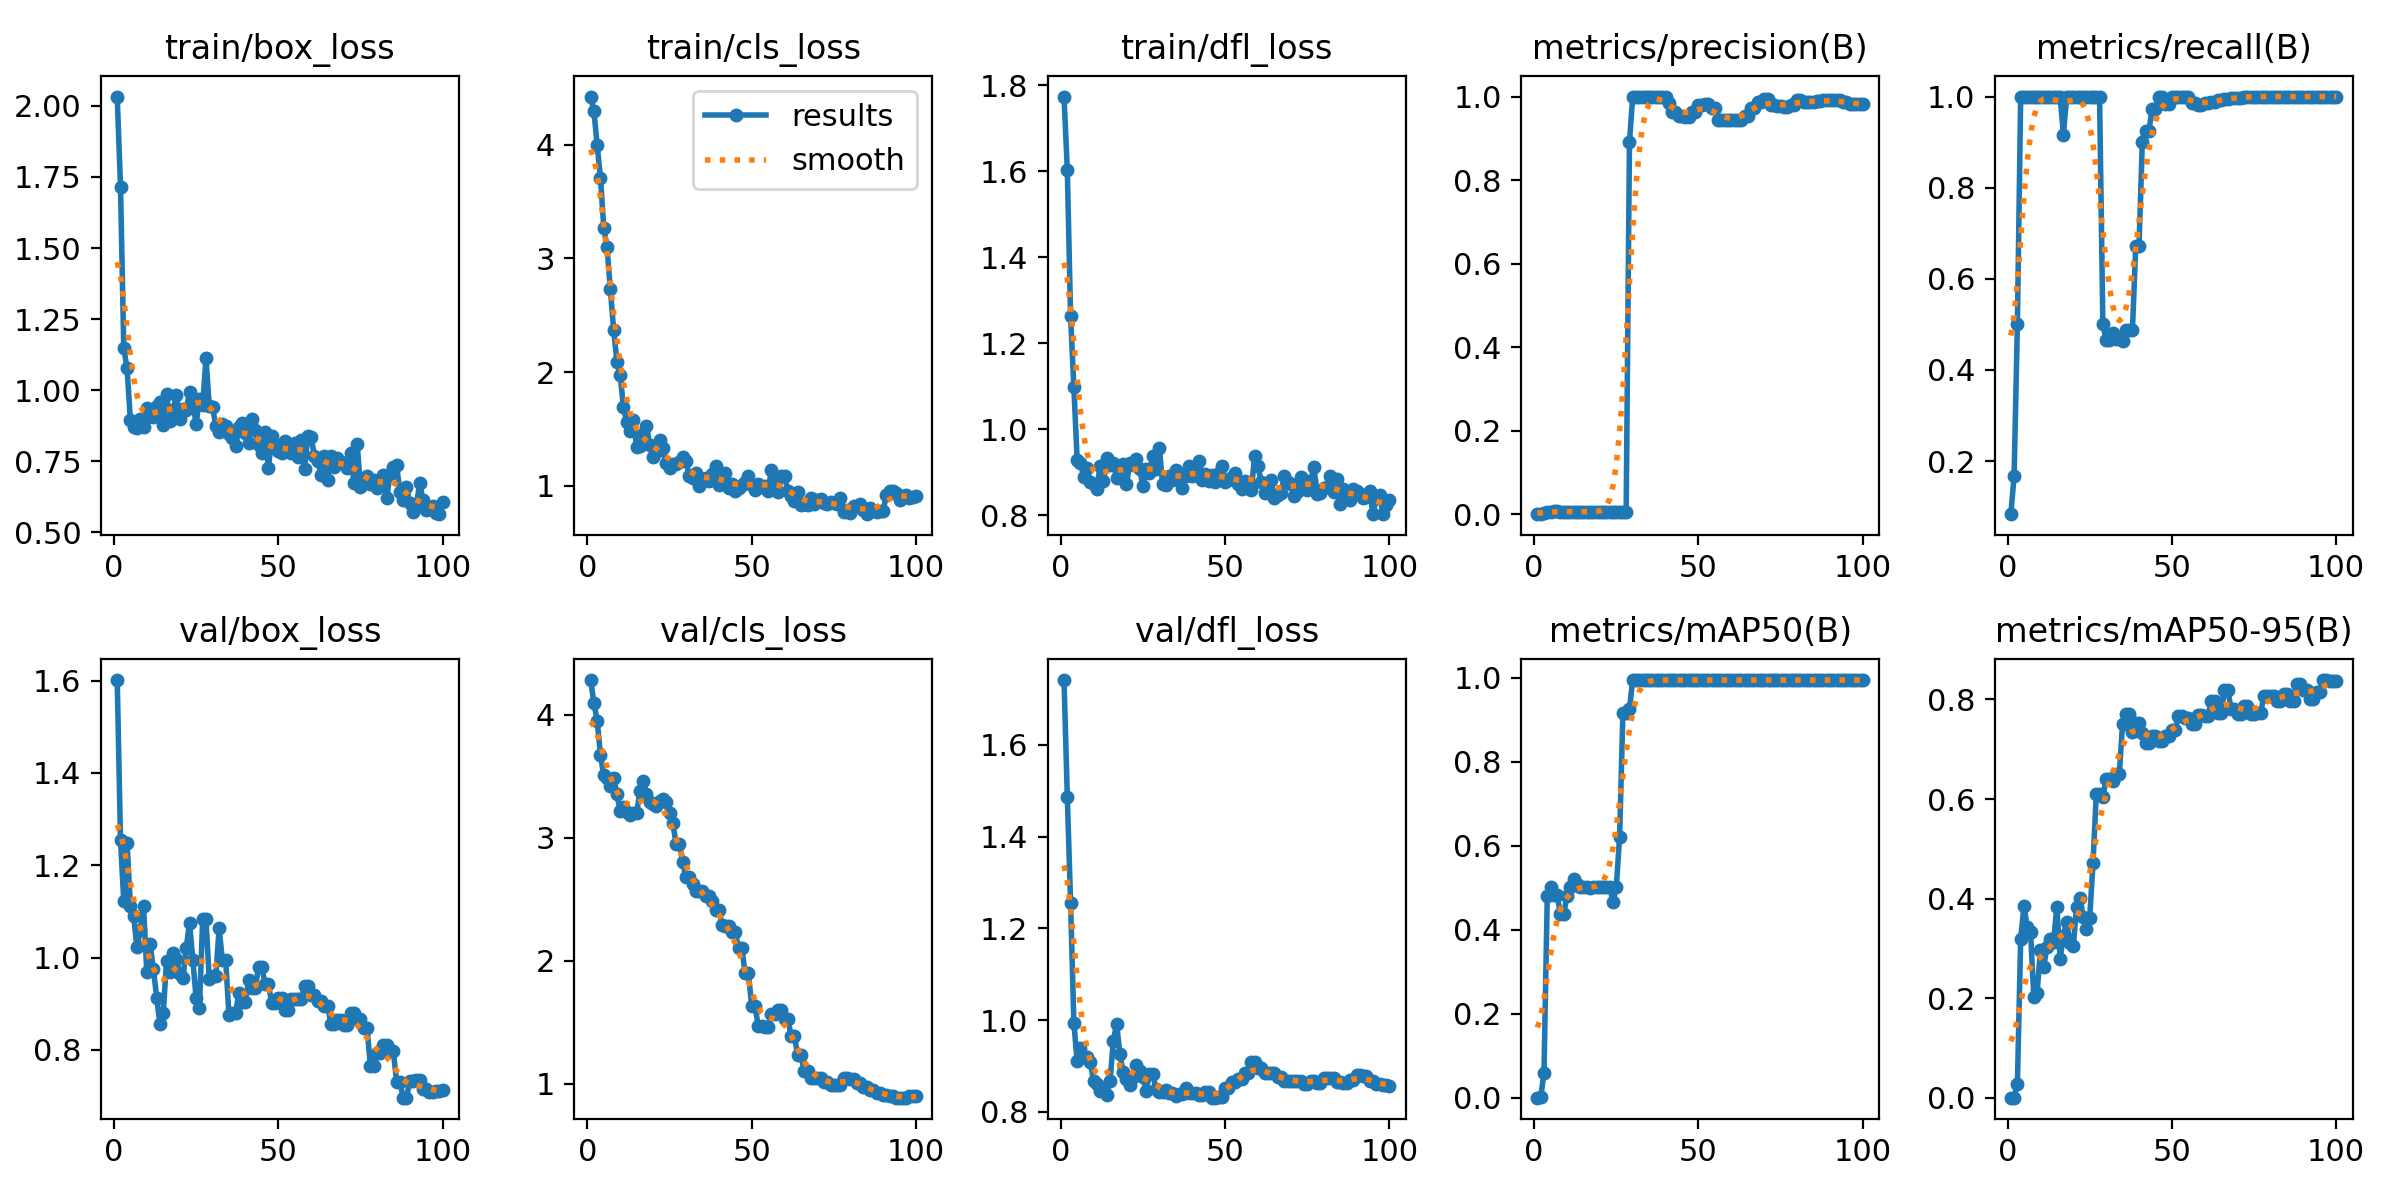

The file beside this chart, header and first rows:
epoch, time, train/box_loss, train/cls_loss, train/dfl_loss, metrics/precision(B), metrics/recall(B), metrics/mAP50(B), metrics/mAP50-95(B), val/box_loss, val/cls_loss, val/dfl_loss, lr/pg0, lr/pg1, lr/pg2
1, 6.676, 2.033, 4.424, 1.774, 0.00055, 0.08333, 0.00033, 7e-05, 1.601, 4.284, 1.742, 1.667e-05, 1.667e-05, 1.667e-05
2, 12.63, 1.716, 4.297, 1.604, 0.00118, 0.1667, 0.00085, 0.00016, 1.254, 4.098, 1.487, 4.95149e-05, 4.95149e-05, 4.95149e-05
3, 18.58, 1.148, 3.994, 1.263, 0.00355, 0.5, 0.05939, 0.02792, 1.122, 3.953, 1.256, 8.16997e-05, 8.16997e-05, 8.16997e-05
4, 24.73, 1.078, 3.709, 1.098, 0.00667, 1, 0.4817, 0.3197, 1.248, 3.671, 0.9927, 0.0001132, 0.0001132, 0.0001132
5, 30.78, 0.8965, 3.27, 0.9279, 0.00679, 1, 0.5023, 0.3842, 1.112, 3.509, 0.9104, 0.0001441, 0.0001441, 0.0001441
6, 36.71, 0.8717, 3.099, 0.9206, 0.00705, 1, 0.4825, 0.3434, 1.089, 3.483, 0.9388, 0.0001743, 0.0001743, 0.0001743
7, 42.61, 0.8679, 2.727, 0.8894, 0.00702, 1, 0.4823, 0.3326, 1.022, 3.425, 0.9196, 0.0002038, 0.0002038, 0.0002038
8, 48.53, 0.9004, 2.374, 0.9106, 0.00675, 1, 0.4381, 0.2025, 1.06, 3.49, 0.92, 0.0002327, 0.0002327, 0.0002327
9, 54.38, 0.8722, 2.089, 0.8776, 0.00673, 1, 0.4373, 0.2113, 1.112, 3.355, 0.9078, 0.0002609, 0.0002609, 0.0002609
10, 60.51, 0.9376, 1.972, 0.874, 0.0067, 1, 0.4814, 0.2958, 0.9682, 3.216, 0.8663, 0.0002885, 0.0002885, 0.0002885
11, 66.33, 0.909, 1.691, 0.8623, 0.0067, 1, 0.5022, 0.2631, 1.03, 3.249, 0.86, 0.0003154, 0.0003154, 0.0003154
12, 72.22, 0.9065, 1.558, 0.9156, 0.00668, 1, 0.522, 0.3023, 0.9754, 3.211, 0.8441, 0.0003417, 0.0003417, 0.0003417
13, 78.25, 0.9455, 1.485, 0.8798, 0.00667, 1, 0.5089, 0.3184, 0.9136, 3.185, 0.8498, 0.0003672, 0.0003672, 0.0003672
14, 84.33, 0.9592, 1.582, 0.9324, 0.00667, 1, 0.5021, 0.3133, 0.856, 3.204, 0.8375, 0.0003922, 0.0003922, 0.0003922
15, 90.55, 0.8769, 1.34, 0.916, 0.00667, 1, 0.5022, 0.3838, 0.8795, 3.203, 0.8674, 0.0004164, 0.0004164, 0.0004164
16, 96.92, 0.9869, 1.35, 0.9221, 0.00667, 1, 0.5015, 0.2791, 0.9921, 3.377, 0.9544, 0.00044, 0.00044, 0.00044
17, 103.1, 0.8935, 1.452, 0.8874, 0.00614, 0.9167, 0.5001, 0.3255, 0.9684, 3.461, 0.991, 0.000463, 0.000463, 0.000463
18, 110, 0.9306, 1.523, 0.8953, 0.00668, 1, 0.5018, 0.3535, 1.01, 3.36, 0.9262, 0.0004853, 0.0004853, 0.0004853
19, 116.4, 0.985, 1.357, 0.9202, 0.00667, 1, 0.502, 0.3101, 0.998, 3.29, 0.8855, 0.0005069, 0.0005069, 0.0005069
20, 123.3, 0.8999, 1.252, 0.8721, 0.00667, 1, 0.502, 0.3039, 0.9653, 3.276, 0.8702, 0.0005278, 0.0005278, 0.0005278
21, 129.9, 0.9354, 1.293, 0.9225, 0.00669, 1, 0.502, 0.3834, 0.9555, 3.257, 0.8578, 0.0005481, 0.0005481, 0.0005481
22, 136.4, 0.9302, 1.402, 0.9162, 0.00669, 1, 0.5019, 0.4007, 1.021, 3.3, 0.8752, 0.0005678, 0.0005678, 0.0005678
23, 142.8, 0.9934, 1.334, 0.9311, 0.0067, 1, 0.5019, 0.3629, 1.076, 3.314, 0.901, 0.0005868, 0.0005868, 0.0005868
24, 149.2, 0.9604, 1.198, 0.9083, 0.00669, 1, 0.4662, 0.3393, 0.9948, 3.295, 0.8889, 0.0006051, 0.0006051, 0.0006051
25, 155.7, 0.8803, 1.152, 0.869, 0.00668, 1, 0.5021, 0.3618, 0.9124, 3.205, 0.8756, 0.0006228, 0.0006228, 0.0006228
26, 162.1, 0.971, 1.195, 0.9073, 0.00671, 1, 0.6215, 0.4713, 0.8908, 3.119, 0.8443, 0.0006398, 0.0006398, 0.0006398
27, 168.5, 0.9472, 1.191, 0.899, 0.00674, 1, 0.9158, 0.6095, 1.083, 2.953, 0.883, 0.0006561, 0.0006561, 0.0006561
28, 174.9, 1.112, 1.205, 0.9369, 0.00674, 1, 0.9158, 0.6095, 1.083, 2.953, 0.883, 0.0006718, 0.0006718, 0.0006718
29, 181.3, 0.9453, 1.249, 0.907, 0.8915, 0.5, 0.9267, 0.6037, 0.9529, 2.805, 0.8493, 0.0006868, 0.0006868, 0.0006868
30, 188.3, 0.9401, 1.218, 0.9562, 1, 0.4658, 0.995, 0.6405, 0.96, 2.677, 0.8422, 0.0007012, 0.0007012, 0.0007012
31, 195, 0.8753, 1.082, 0.8729, 1, 0.4658, 0.995, 0.6405, 0.96, 2.677, 0.8422, 0.0007149, 0.0007149, 0.0007149
32, 201.4, 0.8517, 1.072, 0.8703, 1, 0.4809, 0.995, 0.636, 1.063, 2.626, 0.8468, 0.0007279, 0.0007279, 0.0007279
33, 207.4, 0.8801, 1.109, 0.8919, 1, 0.4671, 0.995, 0.6499, 0.9938, 2.563, 0.84, 0.0007403, 0.0007403, 0.0007403
34, 213.5, 0.8753, 0.9947, 0.8813, 1, 0.4671, 0.995, 0.6499, 0.9938, 2.563, 0.84, 0.000752, 0.000752, 0.000752
35, 219.8, 0.8464, 1.055, 0.9053, 1, 0.4633, 0.995, 0.7513, 0.8752, 2.564, 0.8344, 0.0007631, 0.0007631, 0.0007631
36, 226.1, 0.8327, 1.07, 0.8927, 1, 0.487, 0.995, 0.7716, 0.8794, 2.526, 0.8379, 0.0007735, 0.0007735, 0.0007735
37, 232.6, 0.8032, 1.042, 0.8644, 1, 0.487, 0.995, 0.7716, 0.8794, 2.526, 0.8379, 0.0007832, 0.0007832, 0.0007832
38, 238.9, 0.8702, 1.106, 0.8916, 1, 0.4871, 0.995, 0.7345, 0.9228, 2.484, 0.8514, 0.0007923, 0.0007923, 0.0007923
39, 245.1, 0.8851, 1.171, 0.9159, 1, 0.6711, 0.995, 0.7524, 0.9042, 2.412, 0.8408, 0.0008007, 0.0008007, 0.0008007
40, 251.4, 0.8487, 1.006, 0.8909, 1, 0.6711, 0.995, 0.7524, 0.9042, 2.412, 0.8408, 0.0008085, 0.0008085, 0.0008085
41, 257.8, 0.8152, 1.052, 0.9024, 0.9853, 0.8995, 0.995, 0.7322, 0.9514, 2.291, 0.8407, 0.0008156, 0.0008156, 0.0008156
42, 264.1, 0.8987, 1.113, 0.9263, 0.9632, 0.9249, 0.995, 0.712, 0.9346, 2.282, 0.8359, 0.000822, 0.000822, 0.000822
43, 270.7, 0.8617, 0.9772, 0.8826, 0.9632, 0.9249, 0.995, 0.712, 0.9346, 2.282, 0.8359, 0.0008278, 0.0008278, 0.0008278
44, 277.3, 0.8067, 1.016, 0.8964, 0.9524, 0.9725, 0.995, 0.7274, 0.9801, 2.231, 0.8428, 0.0008329, 0.0008329, 0.0008329
45, 284.1, 0.7788, 0.9512, 0.8798, 0.9524, 0.9725, 0.995, 0.7274, 0.9801, 2.231, 0.8428, 0.0008374, 0.0008374, 0.0008374
46, 291, 0.853, 0.9794, 0.8934, 0.9521, 0.998, 0.995, 0.7159, 0.9425, 2.103, 0.8306, 0.0008412, 0.0008412, 0.0008412
47, 297.8, 0.7254, 1.003, 0.8776, 0.9521, 0.998, 0.995, 0.7159, 0.9425, 2.103, 0.8306, 0.0008443, 0.0008443, 0.0008443
48, 304.5, 0.8383, 1.03, 0.8982, 0.9639, 0.9839, 0.995, 0.7257, 0.9011, 1.899, 0.8318, 0.0008468, 0.0008468, 0.0008468
49, 311.3, 0.8061, 1.085, 0.9151, 0.9639, 0.9839, 0.995, 0.7257, 0.9011, 1.899, 0.8318, 0.0008486, 0.0008486, 0.0008486
50, 318, 0.7881, 1.007, 0.8781, 0.9787, 1, 0.995, 0.7385, 0.9118, 1.632, 0.8523, 0.0008498, 0.0008498, 0.0008498
51, 324.5, 0.7797, 0.9587, 0.8811, 0.9787, 1, 0.995, 0.7385, 0.9118, 1.632, 0.8523, 0.0008418, 0.0008418, 0.0008418
52, 330.9, 0.8204, 1.013, 0.8893, 0.9818, 1, 0.995, 0.7659, 0.8858, 1.468, 0.8641, 0.0008253, 0.0008253, 0.0008253
53, 337.2, 0.7858, 0.9848, 0.8976, 0.9818, 1, 0.995, 0.7659, 0.8858, 1.468, 0.8641, 0.0008088, 0.0008088, 0.0008088
54, 343.7, 0.781, 0.996, 0.8718, 0.9725, 1, 0.995, 0.7628, 0.9093, 1.46, 0.8708, 0.0007923, 0.0007923, 0.0007923
55, 350, 0.8152, 0.9539, 0.8617, 0.9725, 1, 0.995, 0.7628, 0.9093, 1.46, 0.8708, 0.0007758, 0.0007758, 0.0007758
56, 356.4, 0.7657, 1.137, 0.8807, 0.9444, 0.9868, 0.995, 0.7504, 0.9097, 1.562, 0.8837, 0.0007593, 0.0007593, 0.0007593
57, 362.7, 0.8264, 0.9936, 0.8746, 0.9444, 0.9868, 0.995, 0.7504, 0.9097, 1.562, 0.8837, 0.0007428, 0.0007428, 0.0007428
58, 369.1, 0.7249, 0.9436, 0.8593, 0.9447, 0.9805, 0.995, 0.7685, 0.9376, 1.599, 0.9093, 0.0007263, 0.0007263, 0.0007263
59, 375.5, 0.8383, 1.086, 0.939, 0.9447, 0.9805, 0.995, 0.7685, 0.9376, 1.599, 0.9093, 0.0007098, 0.0007098, 0.0007098
60, 381.9, 0.8349, 1.082, 0.9137, 0.9445, 0.9854, 0.995, 0.7668, 0.9198, 1.525, 0.8944, 0.0006933, 0.0006933, 0.0006933
... 40 more rows
